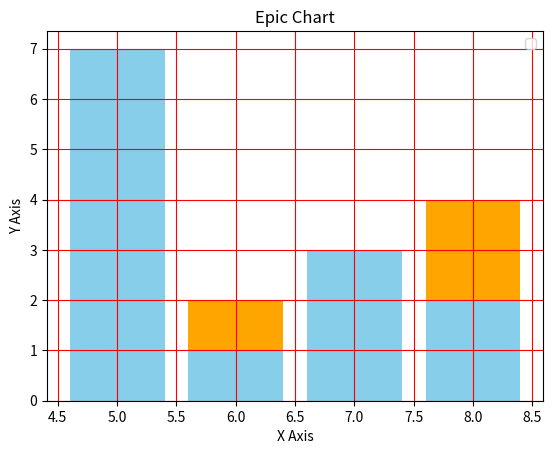

Write the Python code that produced this figure.
from matplotlib import pyplot as plt
from matplotlib import style

# download some matplotlib style
# style.use('')

x = [5,6,7,8]
y = [1,2,3,4]
x2 = [5,6,7,8]
y2 = [7,1,3,2]

# plt.scatter(x, y, color='orange')
# plt.scatter(x2, y2, color='skyblue')
plt.bar(x, y, color='orange', align='center')
plt.bar(x2, y2, color='skyblue', align='center')

plt.title('Epic Chart')
plt.xlabel('X Axis')
plt.ylabel('Y Axis')
plt.legend()
plt.grid(True, color='r')
plt.show()
